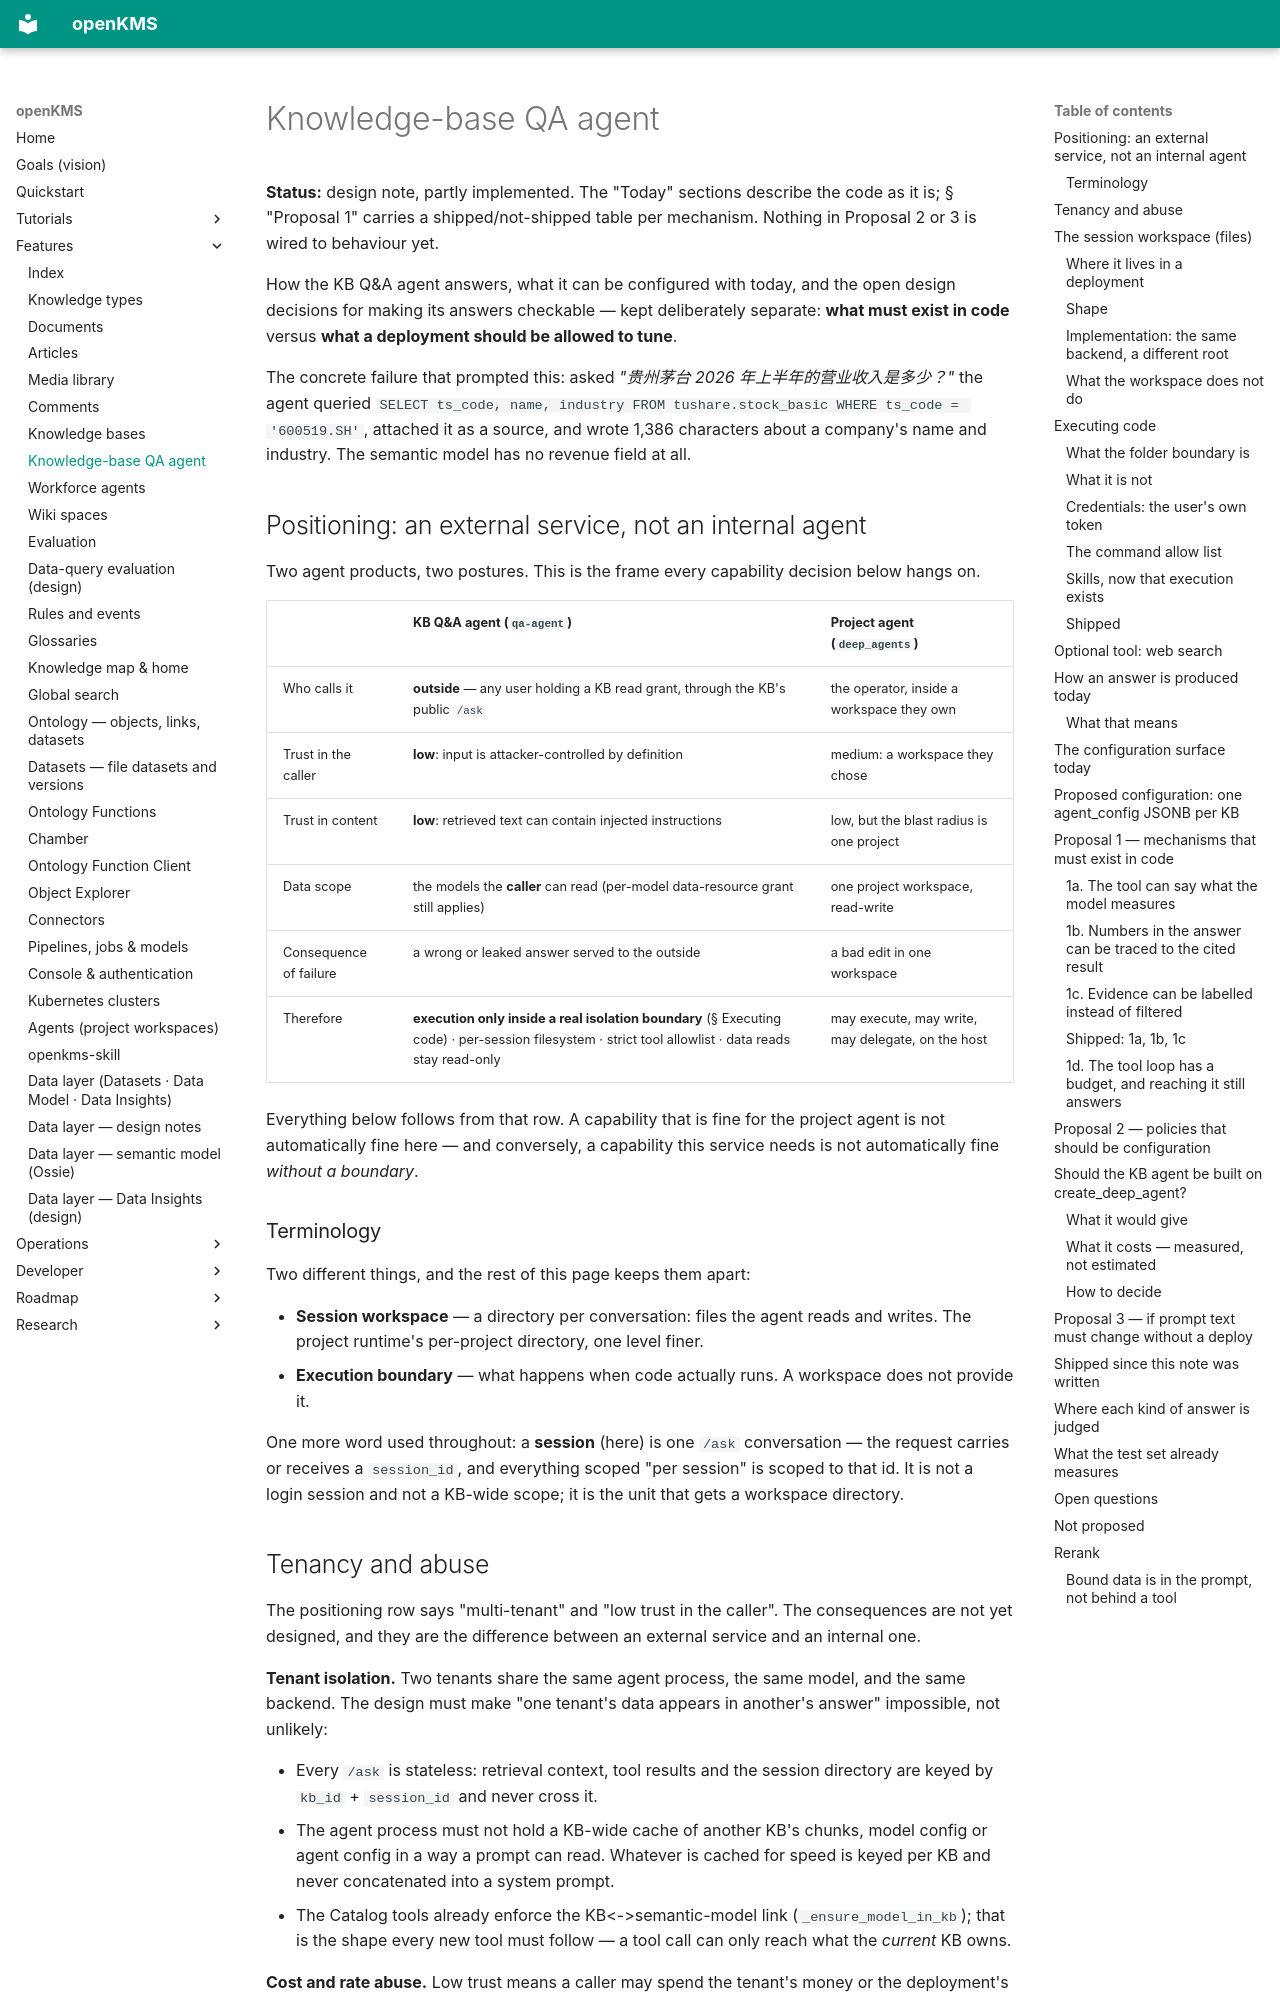

repository: yingrui/openKMS · page: features/knowledge-base-qa-agent/index.html · generator: mkdocs

# Knowledge-base QA agent

**Status:** design note, partly implemented. The "Today" sections describe the code as it is; § "Proposal 1" carries a
shipped/not-shipped table per mechanism. Nothing in Proposal 2 or 3 is wired to behaviour yet.

How the KB Q&A agent answers, what it can be configured with today, and the open design decisions for making its
answers checkable — kept deliberately separate: **what must exist in code** versus **what a deployment should be allowed to
tune**.

The concrete failure that prompted this: asked *"贵州茅台 2026 年上半年的营业收入是多少？"* the agent queried
`SELECT ts_code, name, industry FROM tushare.stock_basic WHERE ts_code = '600519.SH'`, attached it as a source, and wrote
1,386 characters about a company's name and industry. The semantic model has no revenue field at all.

## Positioning: an external service, not an internal agent

Two agent products, two postures. This is the frame every capability decision below hangs on.

| | **KB Q&A agent** (`qa-agent`) | **Project agent** (`deep_agents`) |
|---|---|---|
| Who calls it | **outside** — any user holding a KB read grant, through the KB's public `/ask` | the operator, inside a workspace they own |
| Trust in the caller | **low**: input is attacker-controlled by definition | medium: a workspace they chose |
| Trust in content | **low**: retrieved text can contain injected instructions | low, but the blast radius is one project |
| Data scope | the models the **caller** can read (per-model data-resource grant still applies) | one project workspace, read-write |
| Consequence of failure | a wrong or leaked answer served to the outside | a bad edit in one workspace |
| Therefore | **execution only inside a real isolation boundary** (§ Executing code) · per-session filesystem · strict tool allowlist · data reads stay read-only | may execute, may write, may delegate, on the host |

Everything below follows from that row. A capability that is fine for the project agent is not automatically fine here — and
conversely, a capability this service needs is not automatically fine *without a boundary*.

### Terminology

Two different things, and the rest of this page keeps them apart:

- **Session workspace** — a directory per conversation: files the agent reads and writes. The project runtime's per-project
  directory, one level finer.
- **Execution boundary** — what happens when code actually runs. A workspace does not provide it.

One more word used throughout: a **session** (here) is one `/ask` conversation — the request carries or receives a
`session_id`, and everything scoped "per session" is scoped to that id. It is not a login session and not a KB-wide scope;
it is the unit that gets a workspace directory.
